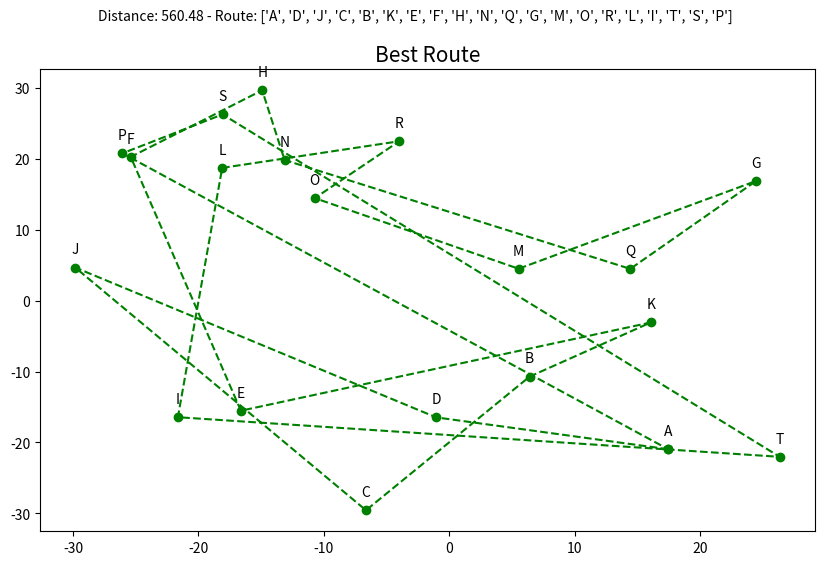

The script that saved this image:
import numpy as np
import random
import matplotlib.pyplot as plt

def generate_random_cities(num_cities=20, coord_range=(-30, 30)):
    cities = {}
    for i in range(num_cities):
        city_name = chr(65 + i)
        x = random.uniform(*coord_range)
        y = random.uniform(*coord_range)
        cities[city_name] = (x, y)
    return cities

def distance(city1, city2):
    return np.sqrt((city1[0] - city2[0]) ** 2 + (city1[1] - city2[1]) ** 2)

def distance_total(travel):
    dist = 0
    for i in range(len(travel)):
        dist += distance(cities[travel[i]], cities[travel[(i + 1) % len(travel)]])
    return dist

def create_population(size, cities):
    population = []
    for _ in range(size):
        travel = list(cities.keys())
        travel.remove('A')
        random.shuffle(travel)
        travel = ['A'] + travel
        population.append(travel)
    return population

def evaluate_population(population):
    return [distance_total(travel) for travel in population]

def select(population, fitness, num_best):
    best_indices = np.argsort(fitness)[:num_best]
    return [population[i] for i in best_indices]

def crossover(travel1, travel2):
    start, end = sorted(random.sample(range(1, len(travel1)), 2))
    child = [None] * len(travel1)
    child[0] = 'A'
    child[start:end] = travel1[start:end]
    
    pointer = 0
    for city in travel2:
        if city not in child:
            while child[pointer] is not None:
                pointer += 1
            child[pointer] = city
    return child

def mutation(travel, mutation_rate):
    if random.random() < mutation_rate:
        i, j = random.sample(range(1, len(travel)), 2)
        travel[i], travel[j] = travel[j], travel[i]

def algorithm(cities, population_size=10, generations=10, mutation_rate=0.1):
    population = create_population(population_size, cities)
    best_travel = None
    best_distance = float('inf')

    for generation in range(generations):
        fitnesses = evaluate_population(population)
        best_gen_travel = population[np.argmin(fitnesses)]
        best_gen_distance = min(fitnesses)

        if best_gen_distance < best_distance:
            best_travel = best_gen_travel
            best_distance = best_gen_distance

        new_population = select(population, fitnesses, population_size // 2)
        while len(new_population) < population_size:
            parent1, parent2 = random.sample(new_population, 2)
            child = crossover(parent1, parent2)
            mutation(child, mutation_rate)
            new_population.append(child)

        population = new_population

        print(f"Generation {generation + 1}:")
        for i, travel in enumerate(population):
            travel_distance = distance_total(travel)
            print(f"  Route {i + 1}: {travel} -> Distance: {travel_distance:.2f}")
        
        print(f"Best route this generation: {best_gen_travel} -> Distance: {best_gen_distance:.2f}")
        print("-" * 50)

    return best_travel, best_distance

def plot_route(route, distance):
    route_coords = [cities[city] for city in route]
    route_coords.append(route_coords[0])
    x, y = zip(*route_coords)

    plt.figure(figsize=(10, 6))
    plt.plot(x, y, marker='o', linestyle='--', color='g')
    plt.title('Best Route', fontsize=15)
    plt.suptitle(f'Distance: {distance:.2f} - Route: {route}', fontsize=10)

    for city, coord in cities.items():
        plt.annotate(city, coord, textcoords="offset points", xytext=(0, 10), ha='center')

    plt.show()

cities = generate_random_cities(20, (-30, 30))

best_travel, best_distance = algorithm(cities, generations=10, population_size=10, mutation_rate=0.1)

print("Best overall route:", best_travel)
print(f'"Best overall distance:"{best_distance:.2f}')

plot_route(best_travel, best_distance)